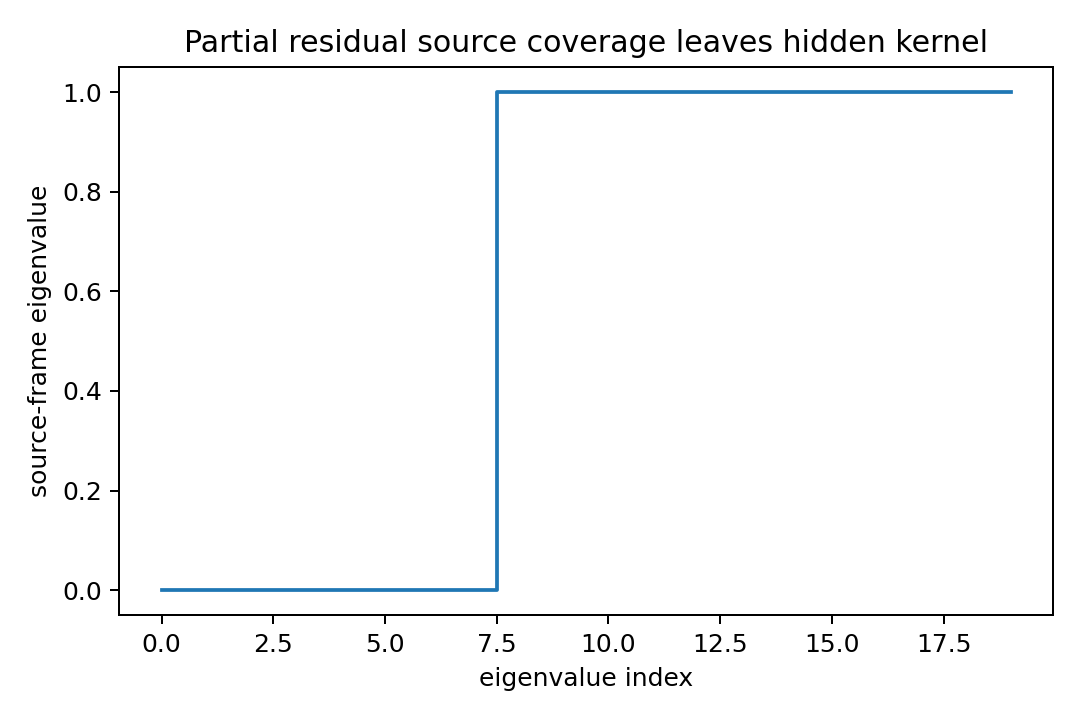

The data file committed next to this chart (first rows):
index, eigenvalue
0, 0.0
1, 0.0
2, 0.0
3, 0.0
4, 0.0
5, 0.0
6, 0.0
7, 0.0
8, 1.0
9, 1.0
10, 1.0
11, 1.0
12, 1.0
13, 1.0
14, 1.0
15, 1.0
16, 1.0
17, 1.0
18, 1.0
19, 1.0
